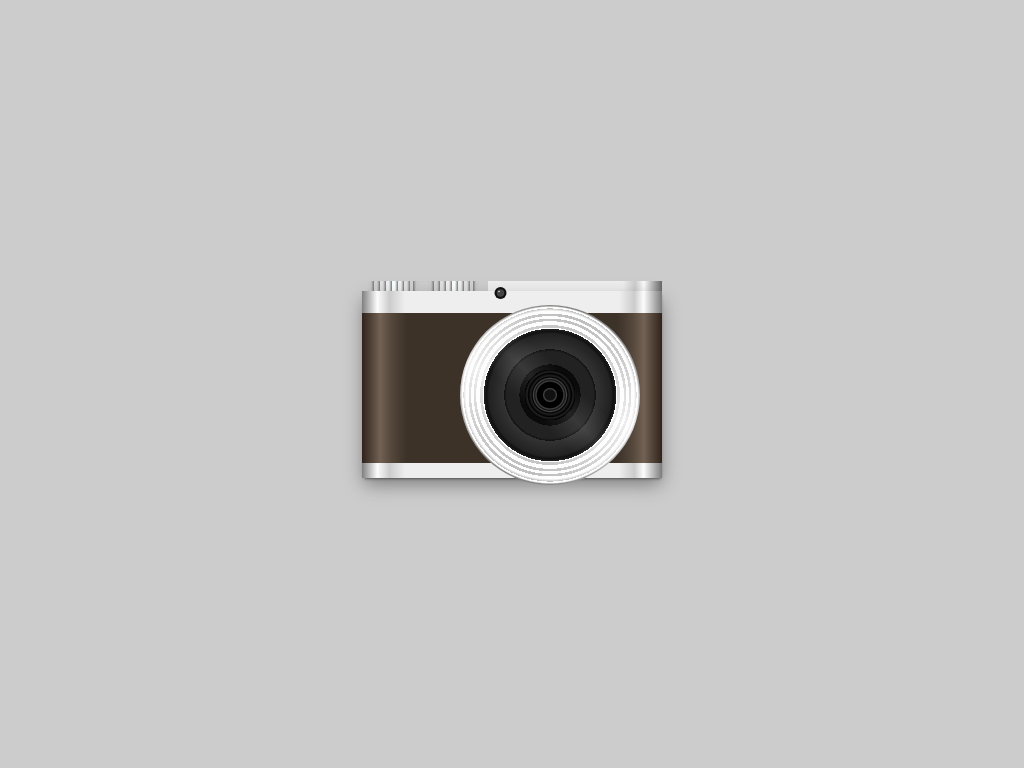

Recreate this image using only HTML and CSS.

<!-- file: index.html -->
<!DOCTYPE html>
<html>
<head>
	<title>Old Camera</title>
	<link rel="stylesheet" href="./styles.css">
</head>
<body>
	<div></div>
</body>
</html>


/* file: styles.css */
body {
	background: #ccc ;
}

div {
background: 
	linear-gradient(to right, #2f231a 0%,#726154 6%,#53463a 10%,#3c3228 15%,#3c3228 85%,#53463a 90%,#726154 94%,#2f231a 100%); /* W3C */

	box-shadow: 0 3px 4px -2px rgba(0,0,0,0.6), 0 10px 24px -2px rgba(0,0,0,0.4);

	border-bottom: 20px solid #ccc;
	border-left: 0;
	border-right: 0;
	border-image: linear-gradient(to right, #666, #fcfcfc 6%, #ccc 10%, #eee 15%, #eee 41%, #eee 85%, #ccc 90%, #fcfcfc 93%, #666 100%) 1% stretch;
	border-top: 30px solid #ccc;
	margin: auto;
	height:200px;
	width: 400px;
	position: absolute;
	top: 0; left: 0; bottom: 0; right: 0;
	zoom: 75%;
}
div:before {
	background-image: 

		radial-gradient(circle at 50% 50%, #111 4%, #444 5%, #000 6%, #000 10%, #444 11%, #111 12%, #444 13%, #000 14%, #222 15%, #000 17%, #222 18%, #000 20%, rgba(255,255,255,0) 20%), 

		linear-gradient(45deg, rgba(255,255,255,0) 40%, rgba(255,255,255,0.1) 50%, rgba(255,255,255,0) 60%),
		radial-gradient(circle at 50% 50%, #0a0a0a 21%, #0a0a0a 24%, #222 24%, #222 34%, #111 36%, #333 36%, #222 48%, #111 50%, #222 52%, rgba(0,0,0,0) 44%),

		linear-gradient(20deg, rgba(255,255,255,0) 0%, rgba(255,255,255,0.8) 50%, rgba(255,255,255,0) 100%),
		radial-gradient(circle at 50% 50%, #fff 20%, #fcfcfc 53%, #aaa 53%, #aaa 55%, #fcfcfc 55%, #fcfcfc 58%, #aaa 58%, #aaa 60%, #fcfcfc 60%, #fcfcfc 62%, #aaa 62%, #aaa 64%, #fcfcfc 64%, #fcfcfc 66%, #aaa 68%, #fcfcfc 68%, #fcfcfc 69%, #686866 70%);

	box-shadow: 
		-68px -138px 0 -119px #eee, -66px -136px 0 -115px #444, -66px -136px 0 -112px #111;

	border-width: 30px;
	border-radius: 200px;
	content:'';
	display: inline-block;
	margin-top: -10px;
	margin-left: 130px;
	height:240px;
	width: 240px;
	position: absolute;
}
div:after {
	background-image: 
		/* button one */
		linear-gradient(to right, rgba(0,0,0,0) 2%, #c9c9c9 2%, #c9c9c9 3%, #797b7a 4%, #d1d1d1 4%, #d1d1d1 5%, #797b7a 6%, #e0e0e0 6%, #e0e0e0 7%, #797b7a 8%, #efefef 8%, #efefef 9%, #797b7a 10%, #faffff 10%, #faffff 11%, #797b7a 12%, #efefef 12%, #efefef 13%, #797b7a 14%, #e0e0e0 14%, #e0e0e0 15%, #797b7a 16%, #d1d1d1 16%, #d1d1d1 17%, #797b7a 17%, #c9c9c9 18%, #c9c9c9 19%, rgba(0,0,0,0) 19%,
		/* button twp */
		rgba(0,0,0,0) 22%, #c9c9c9 22%, #c9c9c9 23%, #797b7a 24%, #d1d1d1 24%, #d1d1d1 25%, #797b7a 26%, #e0e0e0 26%, #e0e0e0 27%, #797b7a 28%, #efefef 28%, #efefef 29%, #797b7a 30%, #faffff 30%, #faffff 31%, #797b7a 32%, #efefef 32%, #efefef 33%, #797b7a 34%, #e0e0e0 34%, #e0e0e0 35%, #797b7a 36%, #d1d1d1 36%, #d1d1d1 37%, #797b7a 37%, #c9c9c9 38%, #c9c9c9 39%, rgba(0,0,0,0) 39%,
		/* section three */
		rgba(0,0,0,0) 42%, #eee 42%, #eee 87%, #ccc 91%, #fcfcfc 94%, #666 100%);

	border-width: 30px;
	content:'';
	display: inline-block;
	height:220px;
	width: 400px;
	position: absolute;
	top: -42px;
	z-index: -1;
}
